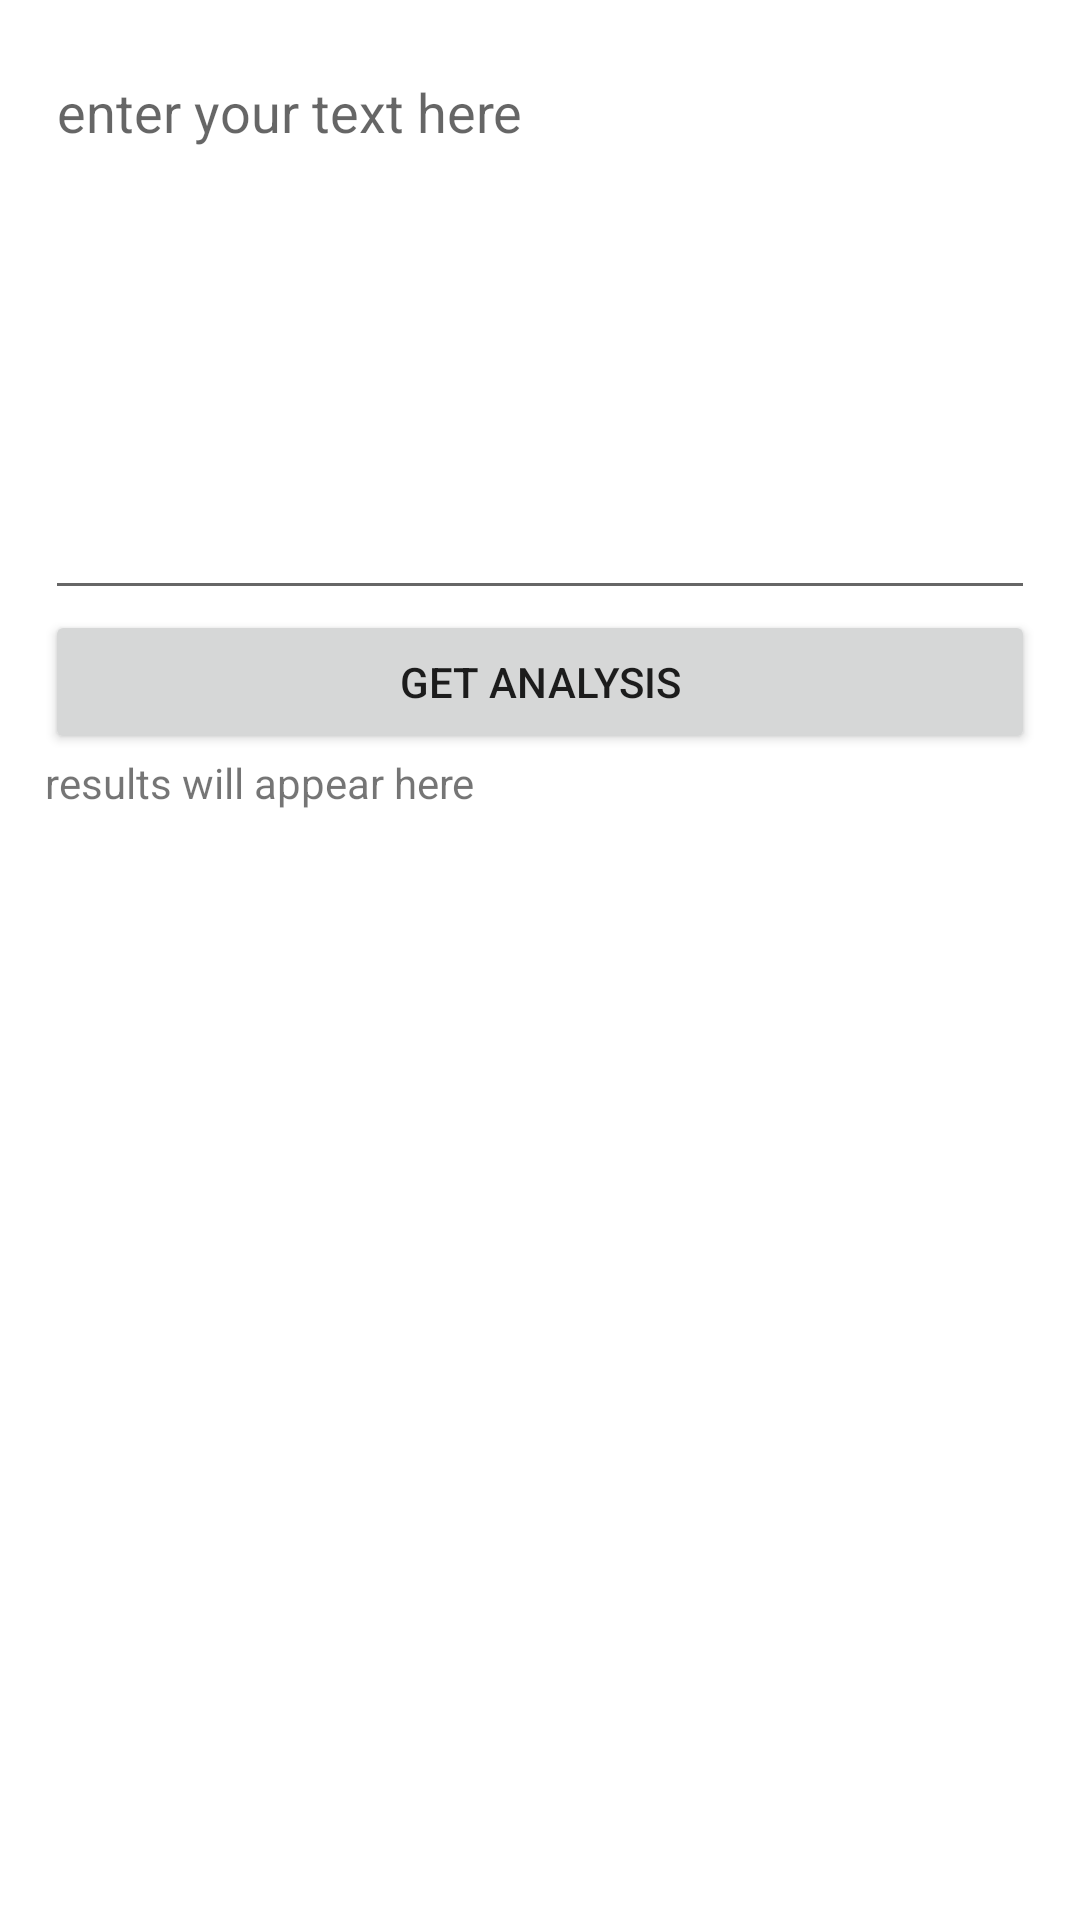

Here is an Android app screen rendered from its layout file. Give the layout XML and the strings, colors and styles it references.
<!-- AndroidManifest.xml: activity theme Theme.SensiText.NoActionBar -->
<!-- res/layout/fragment_main.xml -->
<?xml version="1.0" encoding="utf-8"?>
<LinearLayout xmlns:android="http://schemas.android.com/apk/res/android"
    android:orientation="vertical"
    android:layout_width="match_parent"
    android:layout_height="match_parent"
    android:padding="15dp"
    >

    <EditText
        android:id="@+id/input"
        android:inputType="textMultiLine"
        android:lines="8"
        android:gravity="top"
        android:layout_width="match_parent"
        android:layout_height="wrap_content"
        android:hint="@string/enter_your_text_here"
        android:autofillHints="@string/sample_text" />

    <Button
        android:id="@+id/button"
        android:layout_width="match_parent"
        android:layout_height="wrap_content"
        android:layout_gravity="center"
        android:text="@string/get_analysis" />

    <ScrollView
        android:layout_width="match_parent"
        android:layout_height="match_parent">

        <TextView
            android:id="@+id/output"
            android:layout_width="match_parent"
            android:layout_height="wrap_content"
            android:text="@string/results_will_appear_here" />

    </ScrollView>

</LinearLayout>
<!-- resources referenced by this layout -->
<resources>
  <string name="enter_your_text_here">enter your text here</string>
  <string name="get_analysis">get analysis</string>
  <string name="results_will_appear_here">results will appear here</string>
  <string name="sample_text">I hate you. You are bad.</string>
  <style name="Theme.SensiText.NoActionBar">
          <item name="windowActionBar">false</item>
          <item name="windowNoTitle">true</item>
      </style>
</resources>
